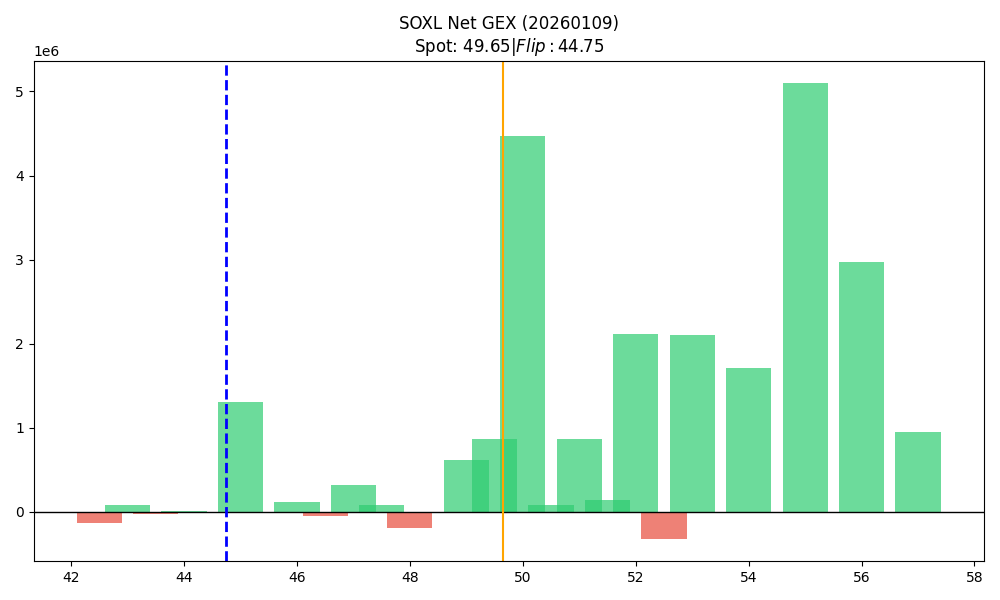

Source data for this figure (header and first rows):
strike, call_gex, put_gex, net_gex
42.5, 65215, 201802, -136587
43.0, 508222, 419950, 88273
43.5, 79495, 107721, -28226
44.0, 629780, 616737, 13043
44.5, 129586, 126568, 3019
45.0, 2250585, 947958, 1302627
45.5, 103451, 113986, -10536
46.0, 967510, 846771, 120739
46.5, 222904, 265990, -43086
47.0, 1148087, 825640, 322447
47.5, 442754, 354635, 88119
48.0, 1206977, 1397821, -190845
48.5, 410536, 417904, -7368
49.0, 2126276, 1508337, 617939
49.5, 1261567, 395755, 865812
50.0, 6777786, 2311158, 4466628
50.5, 91684, 3858, 87826
51.0, 1630119, 760464, 869655
51.5, 790934, 648042, 142893
52.0, 3060605, 950286, 2110319
52.5, 844993, 1160589, -315595
53.0, 2950983, 848092, 2102891
53.5, 0.0, 0.0, 0.0
54.0, 2021192, 314702, 1706490
54.5, 0.0, 0.0, 0.0
55.0, 5367056, 269873, 5097183
55.5, 0.0, 0.0, 0.0
56.0, 2982833, 14284, 2968549
56.5, 0.0, 0.0, 0.0
57.0, 1015864, 68994, 946870
